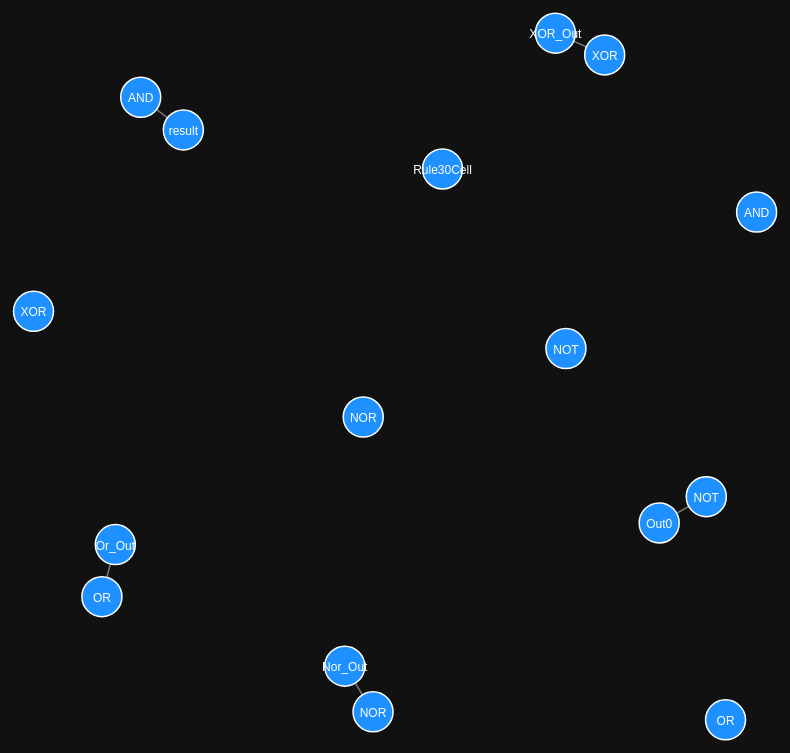
D3 v7 page, settled after 480 driven frames (8 s of simulated time); the page loaded 1 data file(s).


    d3.json("graph.json").then(data => {
  console.log("Loaded data:", data);  // 👈 LOG the whole JSON object
  
  const svg = d3.select("svg");
  const width = +svg.attr("width");
  const height = +svg.attr("height");

  const zoomLayer = svg.append("g");

  svg.call(d3.zoom()
    .scaleExtent([0.1, 5])
    .on("zoom", (event) => {
      zoomLayer.attr("transform", event.transform);
    }));

  const simulation = d3.forceSimulation(data.nodes)
    .force("link", d3.forceLink(data.links).id(d => d.id).distance(50))
    .force("charge", d3.forceManyBody().strength(-100))
    .force("center", d3.forceCenter(width / 2, height / 2));

  const link = zoomLayer.append("g")
    .attr("stroke", "#fff")
    .attr("stroke-opacity", 0.9)
    .attr("stroke-width", 1.5)
    .selectAll("line")
    .data(data.links)
    .join("line")
    .attr("class", "link");

  const node = zoomLayer.append("g")
    .selectAll("g")
    .data(data.nodes)
    .join("g")
    .attr("class", "node")
    .call(d3.drag()
      .on("start", dragstart)
      .on("drag", dragged)
      .on("end", dragend));

  node.append("circle")
    .attr("r", 20)
    .attr("fill", d => {
      console.log("Drawing node:", d); // 👈 LOG each node it tries to draw
      if (d.type === "Invocation") return "#1e90ff";
      if (d.type === "Definition") return "#32cd32";
      if (d.type === "Signal") {
        if (d.state === "1") return "lime";  // Bright green for active
        else if (d.state === "0") return "red"; // Red for inactive
        else return "#ffa500";  // Default orange
      }
      return "#aaa";
    });

  node.append("text")
    .attr("dy", 5)
    .attr("text-anchor", "middle")
    .text(d => d.id);

  simulation.on("tick", () => {
    link
      .attr("x1", d => d.source.x)
      .attr("y1", d => d.source.y)
      .attr("x2", d => d.target.x)
      .attr("y2", d => d.target.y);

    node
      .attr("transform", d => `translate(${d.x},${d.y})`);
  });

  function dragstart(event, d) {
    if (!event.active) simulation.alphaTarget(0.3).restart();
    d.fx = d.x; d.fy = d.y;
  }

  function dragged(event, d) {
    d.fx = event.x; d.fy = event.y;
  }

  function dragend(event, d) {
    if (!event.active) simulation.alphaTarget(0);
    d.fx = null; d.fy = null;
  }
}).catch(error => {
  console.error("Failed to load graph.json:", error);
});

  

### data: graph.json
{
 "nodes": [
  {
   "id": "NOT",
   "type": "Definition"
  },
  {
   "id": "NOR",
   "type": "Definition"
  },
  {
   "id": "Rule30Cell",
   "type": "Definition"
  },
  {
   "id": "OR",
   "type": "Definition"
  },
  {
   "id": "XOR",
   "type": "Definition"
  },
  {
   "id": "AND",
   "type": "Definition"
  },
  {
   "id": "NOR",
   "type": "Invocation"
  },
  {
   "id": "Nor_Out",
   "type": "Signal"
  },
  "... 8 more items"
 ],
 "links": [
  {
   "source": "NOT",
   "target": "NOT",
   "type": "uses"
  },
  {
   "source": "NOR",
   "target": "NOR",
   "type": "uses"
  },
  {
   "source": "OR",
   "target": "OR",
   "type": "uses"
  },
  {
   "source": "XOR",
   "target": "XOR",
   "type": "uses"
  },
  {
   "source": "AND",
   "target": "AND",
   "type": "uses"
  },
  {
   "source": "NOR",
   "target": "Nor_Out",
   "type": "output"
  },
  {
   "source": "NOT",
   "target": "Out0",
   "type": "output"
  },
  {
   "source": "XOR",
   "target": "XOR_Out",
   "type": "output"
  },
  "... 2 more items"
 ]
}